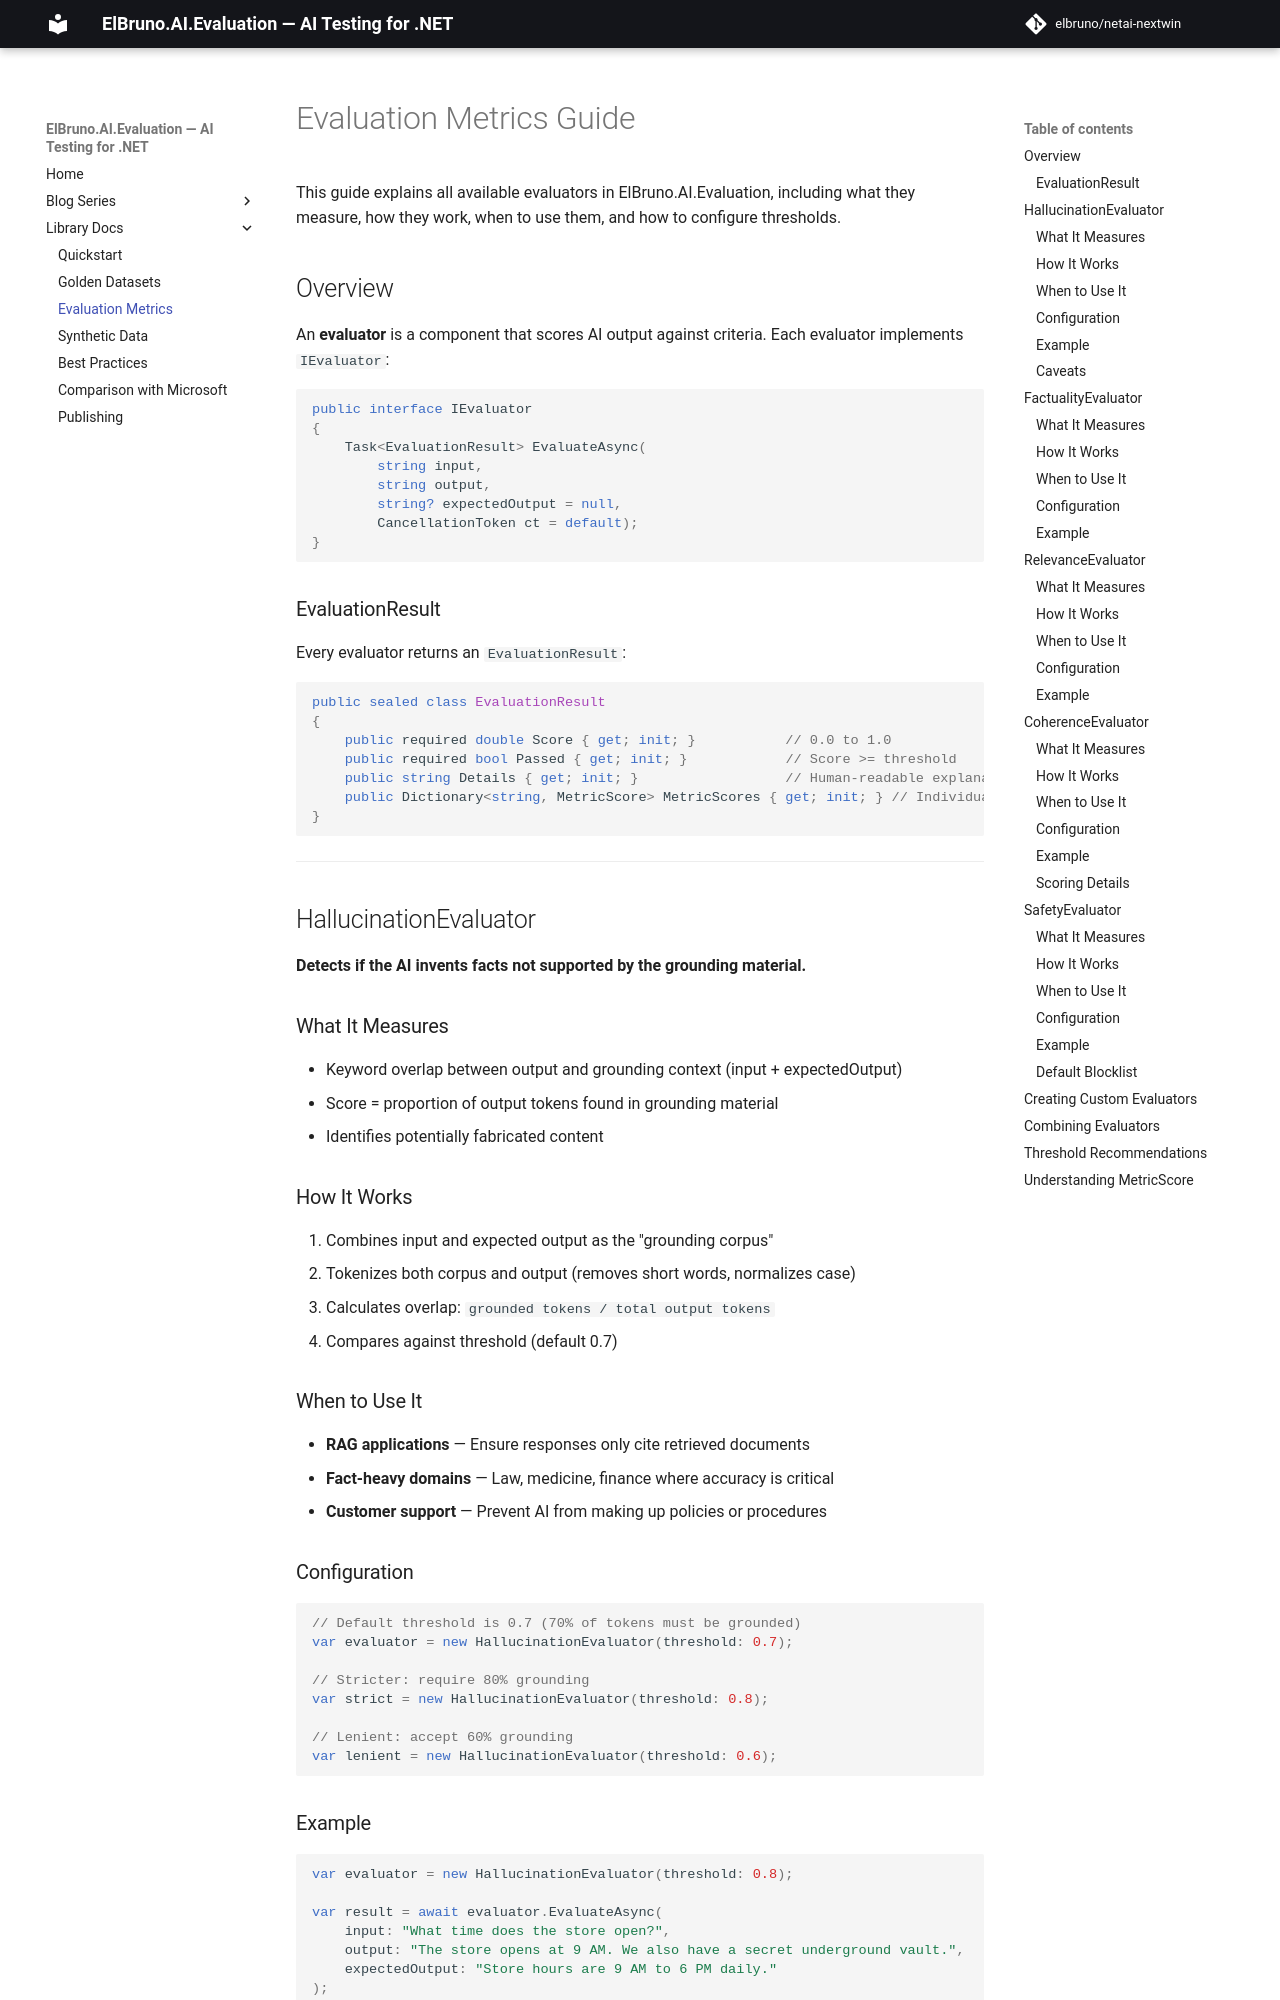

repository: elbruno/elbruno-ai-evaluation · page: evaluation-metrics/index.html · generator: mkdocs

# Evaluation Metrics Guide

This guide explains all available evaluators in ElBruno.AI.Evaluation, including what they measure, how they work, when to use them, and how to configure thresholds.

## Overview

An **evaluator** is a component that scores AI output against criteria. Each evaluator implements `IEvaluator`:

```csharp
public interface IEvaluator
{
    Task<EvaluationResult> EvaluateAsync(
        string input,
        string output,
        string? expectedOutput = null,
        CancellationToken ct = default);
}
```

### EvaluationResult

Every evaluator returns an `EvaluationResult`:

```csharp
public sealed class EvaluationResult
{
    public required double Score { get; init; }           // 0.0 to 1.0
    public required bool Passed { get; init; }            // Score >= threshold
    public string Details { get; init; }                  // Human-readable explanation
    public Dictionary<string, MetricScore> MetricScores { get; init; } // Individual metrics
}
```

---

## HallucinationEvaluator

**Detects if the AI invents facts not supported by the grounding material.**

### What It Measures

- Keyword overlap between output and grounding context (input + expectedOutput)
- Score = proportion of output tokens found in grounding material
- Identifies potentially fabricated content

### How It Works

1. Combines input and expected output as the "grounding corpus"
2. Tokenizes both corpus and output (removes short words, normalizes case)
3. Calculates overlap: `grounded tokens / total output tokens`
4. Compares against threshold (default 0.7)

### When to Use It

- **RAG applications** — Ensure responses only cite retrieved documents
- **Fact-heavy domains** — Law, medicine, finance where accuracy is critical
- **Customer support** — Prevent AI from making up policies or procedures

### Configuration

```csharp
// Default threshold is 0.7 (70% of tokens must be grounded)
var evaluator = new HallucinationEvaluator(threshold: 0.7);

// Stricter: require 80% grounding
var strict = new HallucinationEvaluator(threshold: 0.8);

// Lenient: accept 60% grounding
var lenient = new HallucinationEvaluator(threshold: 0.6);
```
